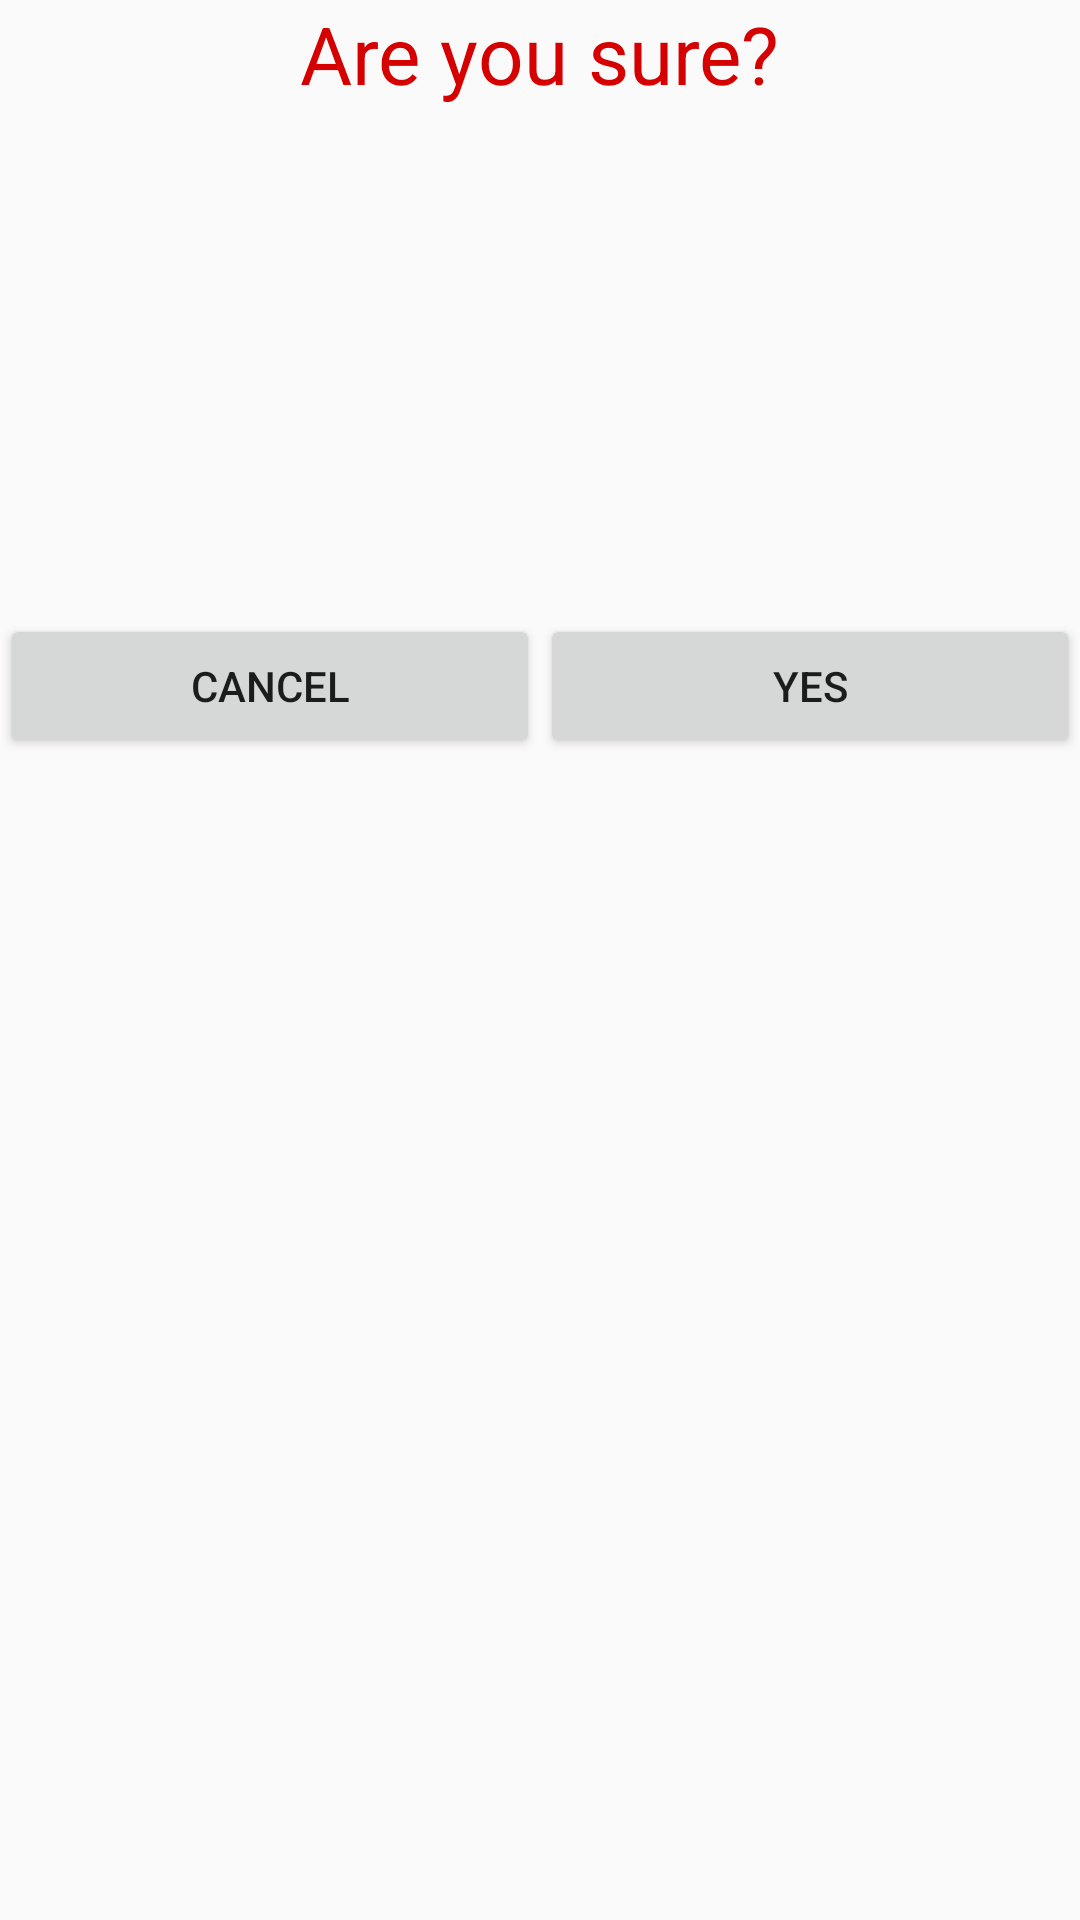

The Android layout XML behind this screen, and the referenced resources:
<!-- AndroidManifest.xml: application theme Theme.AppCompat.DayNight.NoActionBar -->
<!-- res/layout/popup_activity.xml -->
<?xml version="1.0" encoding="utf-8"?>
<LinearLayout xmlns:android="http://schemas.android.com/apk/res/android"
    android:orientation="vertical" android:layout_width="match_parent"
    android:layout_height="match_parent"
    android:weightSum="1">

    <TextView
        android:layout_width="wrap_content"
        android:layout_height="0dp"
        android:text="@string/sure_you_want_to_delete"
        android:textColor="#d50000"
        android:id="@+id/sureDelete"
        android:layout_gravity="center"
        android:textSize="13pt"
        android:layout_weight="0.32" />

    <LinearLayout
        android:orientation="horizontal"
        android:layout_width="match_parent"
        android:layout_height="0dp"
        android:layout_weight="0.32"
        android:weightSum="1">

        <Button
            android:layout_width="wrap_content"
            android:layout_height="wrap_content"
            android:text="@string/cancel"
            android:id="@+id/cancel"
            android:layout_weight="0.50"
            android:onClick="onClick" />

        <Button
            android:layout_width="wrap_content"
            android:layout_height="wrap_content"
            android:text="@string/yes"
            android:id="@+id/yes"
            android:layout_weight="0.5"
            android:onClick="onClick" />
    </LinearLayout>

</LinearLayout>
<!-- resources referenced by this layout -->
<resources>
  <string name="cancel">Cancel</string>
  <string name="sure_you_want_to_delete">Are you sure?</string>
  <string name="yes">Yes</string>
</resources>
